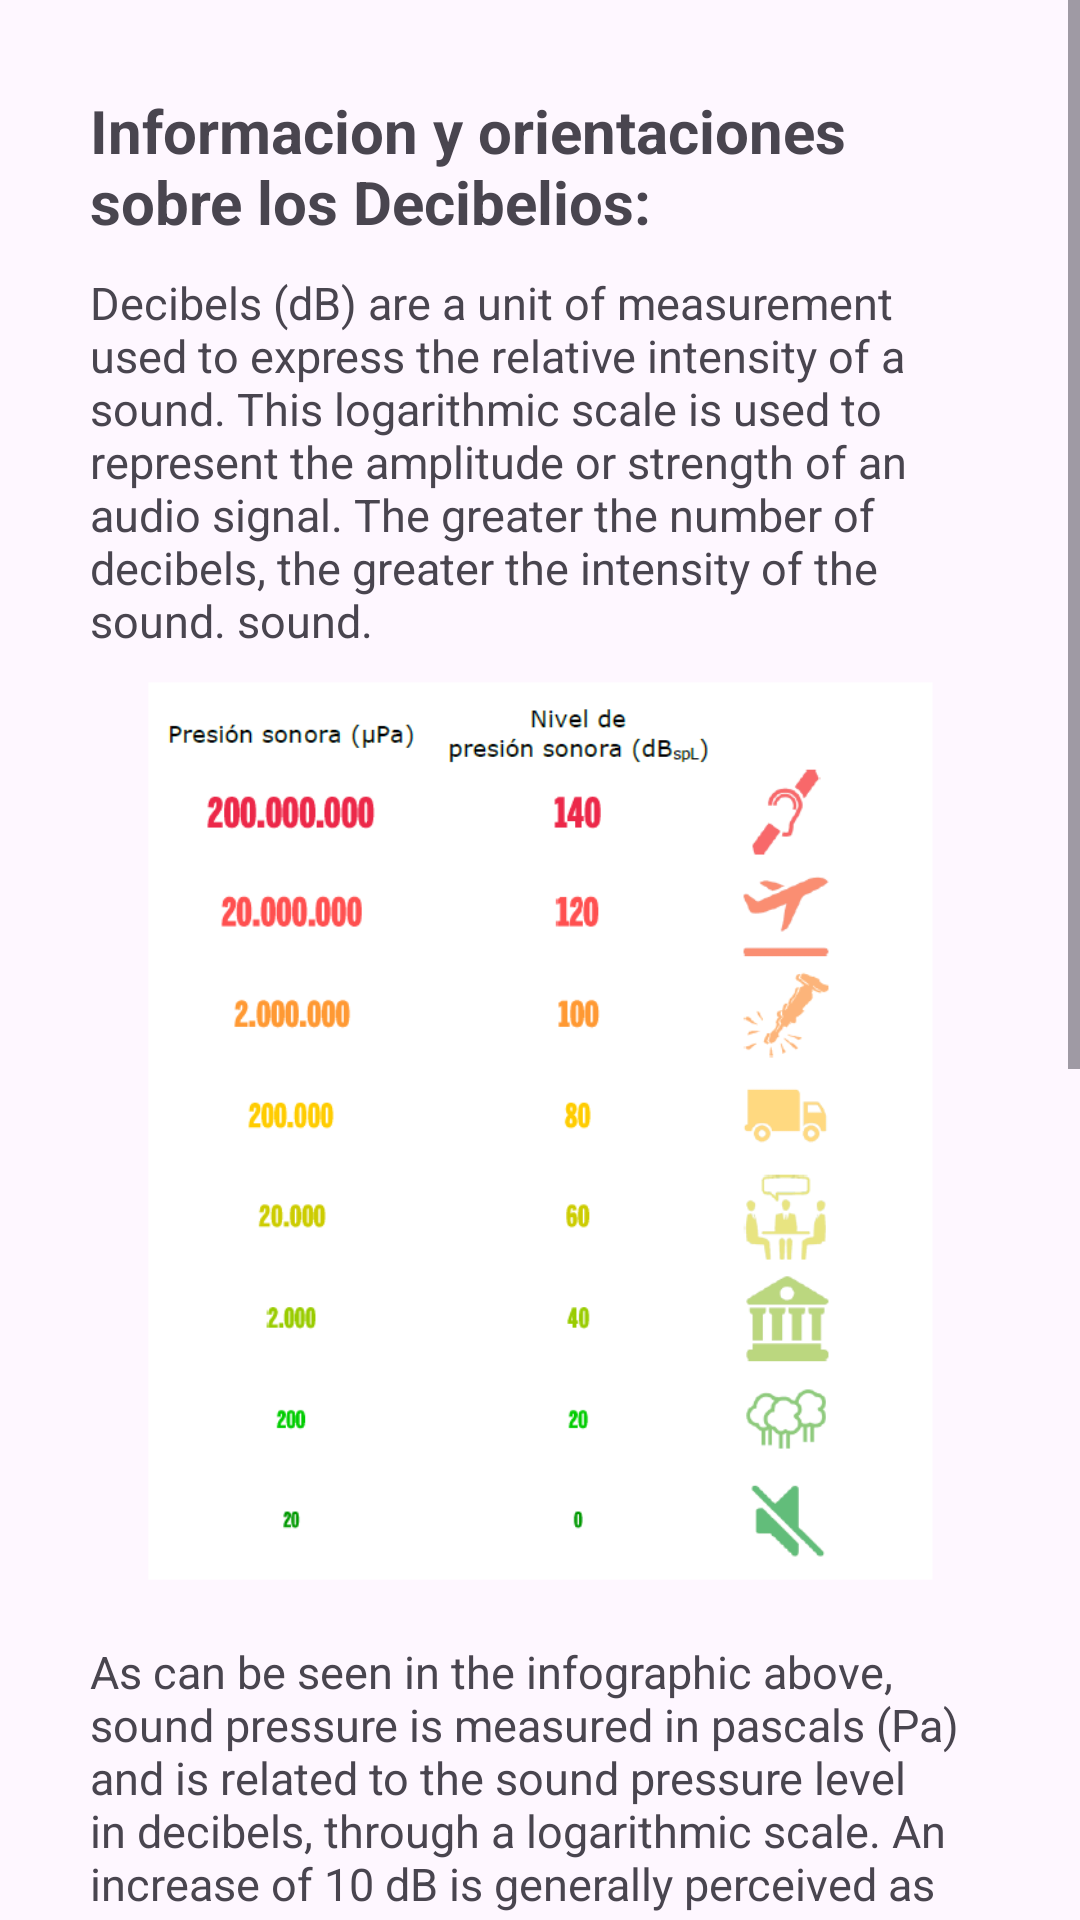

Here is an Android app screen rendered from its layout file. Give the layout XML and the strings, colors and styles it references.
<!-- AndroidManifest.xml: application theme Theme.ProyectoVisualesTFG -->
<!-- res/layout/fragment_info.xml -->
<?xml version="1.0" encoding="utf-8"?>
<ScrollView
    xmlns:android="http://schemas.android.com/apk/res/android"
    xmlns:tools="http://schemas.android.com/tools"
    android:layout_width="match_parent"
    android:layout_height="match_parent">

    <LinearLayout
        android:layout_width="wrap_content"
        android:layout_height="wrap_content"
        android:orientation="vertical"
        tools:context=".InfoFragment">

        <TextView
            android:layout_width="wrap_content"
            android:layout_height="wrap_content"
            android:textSize="20dp"
            android:layout_marginTop="30dp"
            android:layout_marginLeft="30dp"
            android:layout_marginRight="30dp"
            android:textStyle="bold"
            android:text="Informacion y orientaciones sobre los Decibelios:" />

        <TextView
            android:layout_width="wrap_content"
            android:layout_height="wrap_content"
            android:textSize="15dp"
            android:layout_marginRight="30dp"
            android:layout_marginLeft="30dp"
            android:layout_marginTop="10dp"
            android:textStyle=""
            android:text="@string/dbDefinition" />
        <ImageView
            android:layout_width="wrap_content"
            android:layout_height="300dp"
            android:layout_margin="10dp"
            android:src="@drawable/escala_db"
            android:scaleType="centerInside"
            />

        <TextView
            android:layout_width="wrap_content"
            android:layout_height="wrap_content"
            android:textSize="15dp"
            android:scrollbars="vertical"
            android:layout_marginRight="30dp"
            android:layout_marginLeft="30dp"
            android:layout_marginTop="10dp"
            android:textStyle=""
            android:text="@string/dbInfo" />

        <ImageView
            android:layout_width="wrap_content"
            android:layout_height="300dp"
            android:layout_margin="10dp"
            android:src="@drawable/hering_loss"
            android:scaleType="centerInside"
            />

        <TextView
            android:layout_width="wrap_content"
            android:layout_height="wrap_content"
            android:textSize="15dp"
            android:scrollbars="vertical"
            android:layout_marginRight="30dp"
            android:layout_marginLeft="30dp"
            android:layout_marginBottom="30dp"
            android:textStyle=""
            android:text="@string/dbHurts" />

    </LinearLayout>

</ScrollView>
<!-- resources referenced by this layout -->
<resources>
  <!-- drawable escala_db: png bitmap (drawable, 14204 bytes) -->
  <!-- drawable hering_loss: webp bitmap (drawable, 9134 bytes) -->
  <string name="dbDefinition">Decibels (dB) are a unit of measurement used to express the relative intensity of a sound. This logarithmic scale is used to represent the amplitude or strength of an audio signal. The greater the number of decibels, the greater the intensity of the sound. sound.</string>
  <string name="dbHurts">Prolonged exposure to high decibel levels, especially at frequencies to which the human ear is most sensitive, can cause permanent hearing damage. Because of this, the importance of hearing protection in noisy environments is notable.</string>
  <string name="dbInfo">As can be seen in the infographic above, sound pressure is measured in pascals (Pa) and is related to the sound pressure level in decibels, through a logarithmic scale. An increase of 10 dB is generally perceived as twice the the sound intensity. The human hearing threshold is commonly around 0 dB, while higher levels indicate louder sounds.</string>
  <style name="Theme.ProyectoVisualesTFG" parent="Base.Theme.ProyectoVisualesTFG" />
  <style name="Base.Theme.ProyectoVisualesTFG" parent="Theme.Material3.DayNight.NoActionBar">
          
          
      </style>
</resources>
